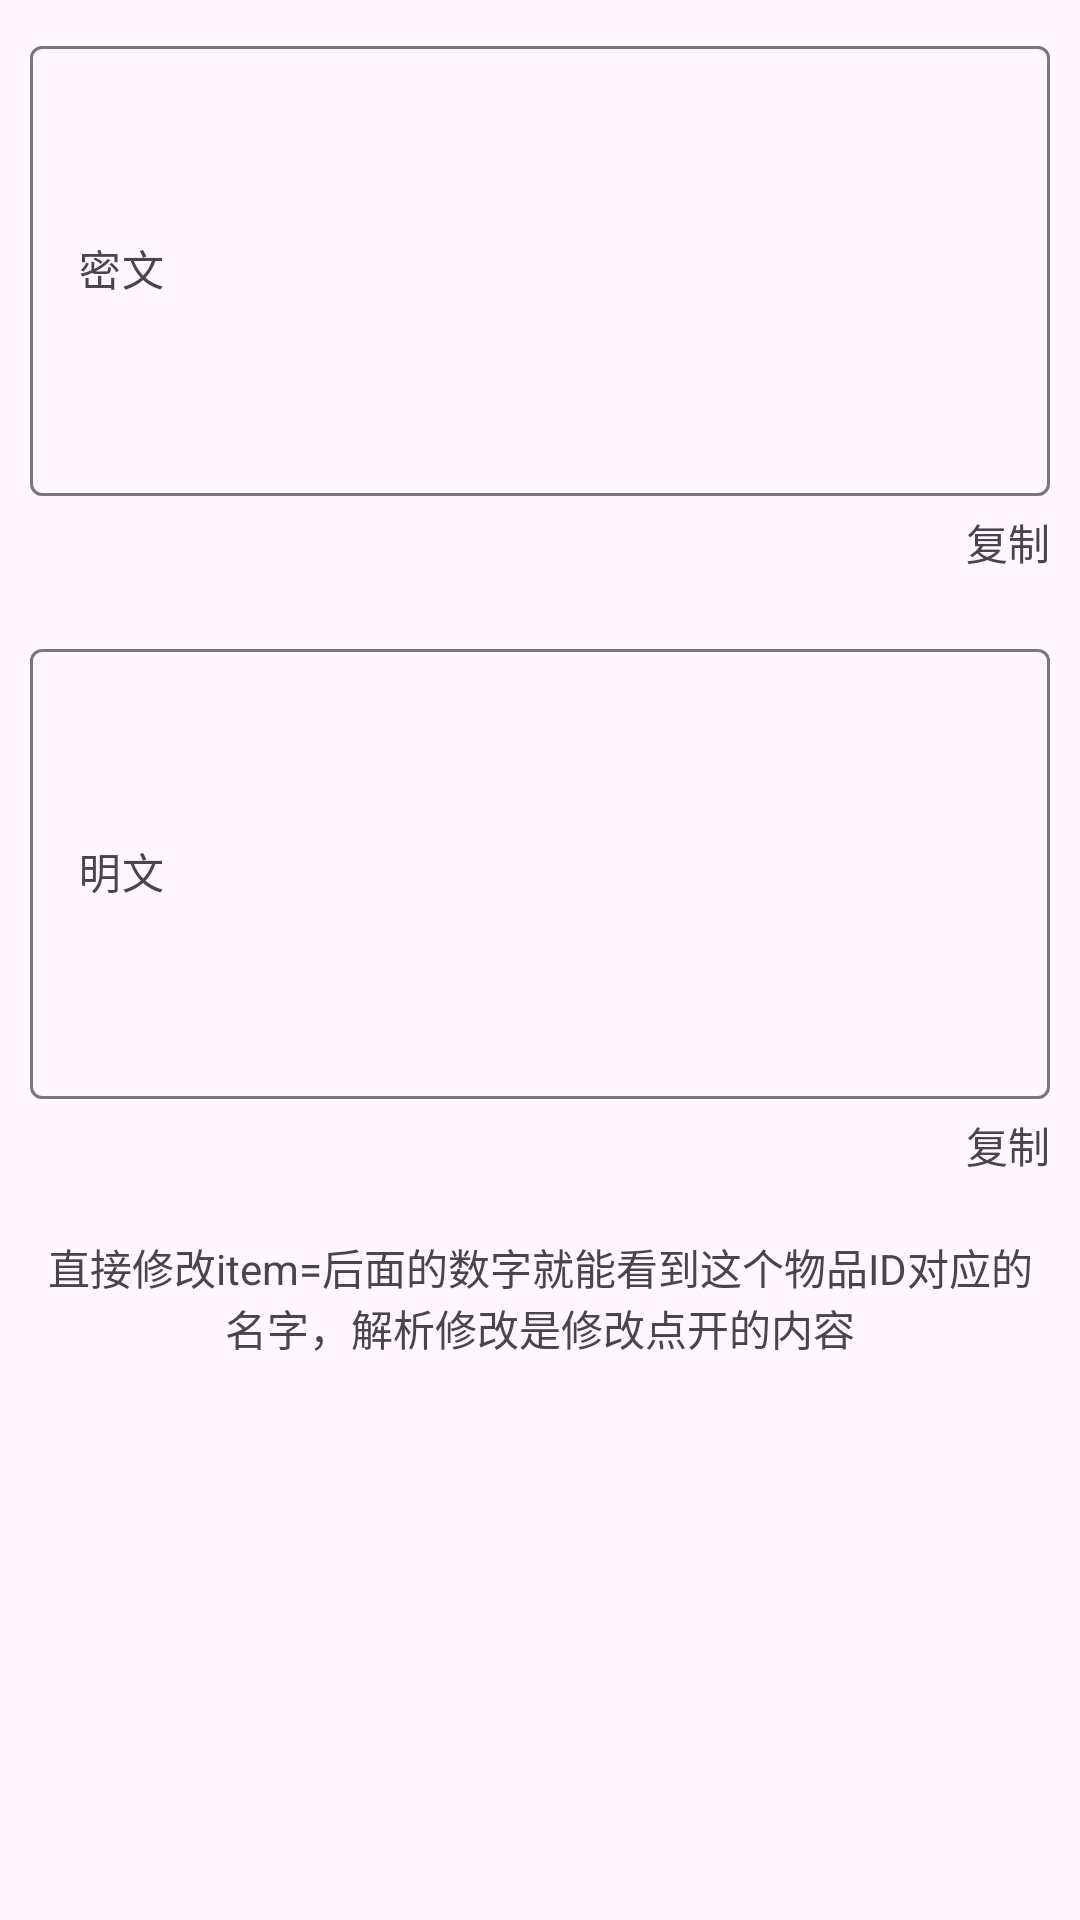

Write the Android layout XML for this screen, with the resource values it uses.
<!-- AndroidManifest.xml: application theme Theme.点开会带来不幸 -->
<!-- res/layout/fragment_crypto_prop.xml -->
<?xml version="1.0" encoding="utf-8"?>
<RelativeLayout xmlns:android="http://schemas.android.com/apk/res/android"
    xmlns:tools="http://schemas.android.com/tools"
    android:layout_width="match_parent"
    android:layout_height="match_parent"
    tools:context=".crypto.CryptoPropFragment">
    <com.google.android.material.textfield.TextInputLayout
        android:layout_margin="10dp"
        android:id="@+id/encryptionInputLayout"
        android:layout_width="match_parent"
        android:layout_height="wrap_content"
        android:hint="密文">
        <EditText
            android:layout_width="match_parent"
            android:layout_height="150dp"
            android:textSize="14sp" />

        <TextView
            android:layout_marginTop="5dp"
            android:layout_gravity="end"
            android:id="@+id/copyEncryption"
            android:layout_width="wrap_content"
            android:layout_height="wrap_content"
            android:text="复制" />
    </com.google.android.material.textfield.TextInputLayout>

    <com.google.android.material.textfield.TextInputLayout
        android:layout_margin="10dp"
        android:layout_below="@+id/encryptionInputLayout"
        android:id="@+id/decryptionInputLayout"
        android:layout_width="match_parent"
        android:layout_height="wrap_content"
        android:hint="明文">

        <EditText
            android:layout_width="match_parent"
            android:layout_height="150dp"
            android:textSize="14sp" />
        <TextView
            android:layout_marginTop="5dp"
            android:layout_gravity="end"
            android:id="@+id/copyDecryption"
            android:layout_width="wrap_content"
            android:layout_height="wrap_content"
            android:text="复制" />
    </com.google.android.material.textfield.TextInputLayout>

    <TextView
        android:layout_margin="10dp"
        android:layout_below="@+id/decryptionInputLayout"
        android:id="@+id/textView6"
        android:layout_width="match_parent"
        android:layout_height="wrap_content"
        android:gravity="center"
        android:layout_marginTop="20dp"
        android:text="直接修改item=后面的数字就能看到这个物品ID对应的名字，解析修改是修改点开的内容" />

    <WebView
        android:id="@+id/webView"
        android:layout_width="0dp"
        android:layout_height="0dp" />
</RelativeLayout>
<!-- resources referenced by this layout -->
<resources>
  <style name="Theme.点开会带来不幸" parent="Base.Theme.点开会带来不幸" />
  <style name="Base.Theme.点开会带来不幸" parent="Theme.Material3.DayNight.NoActionBar">
          
          
      </style>
</resources>
